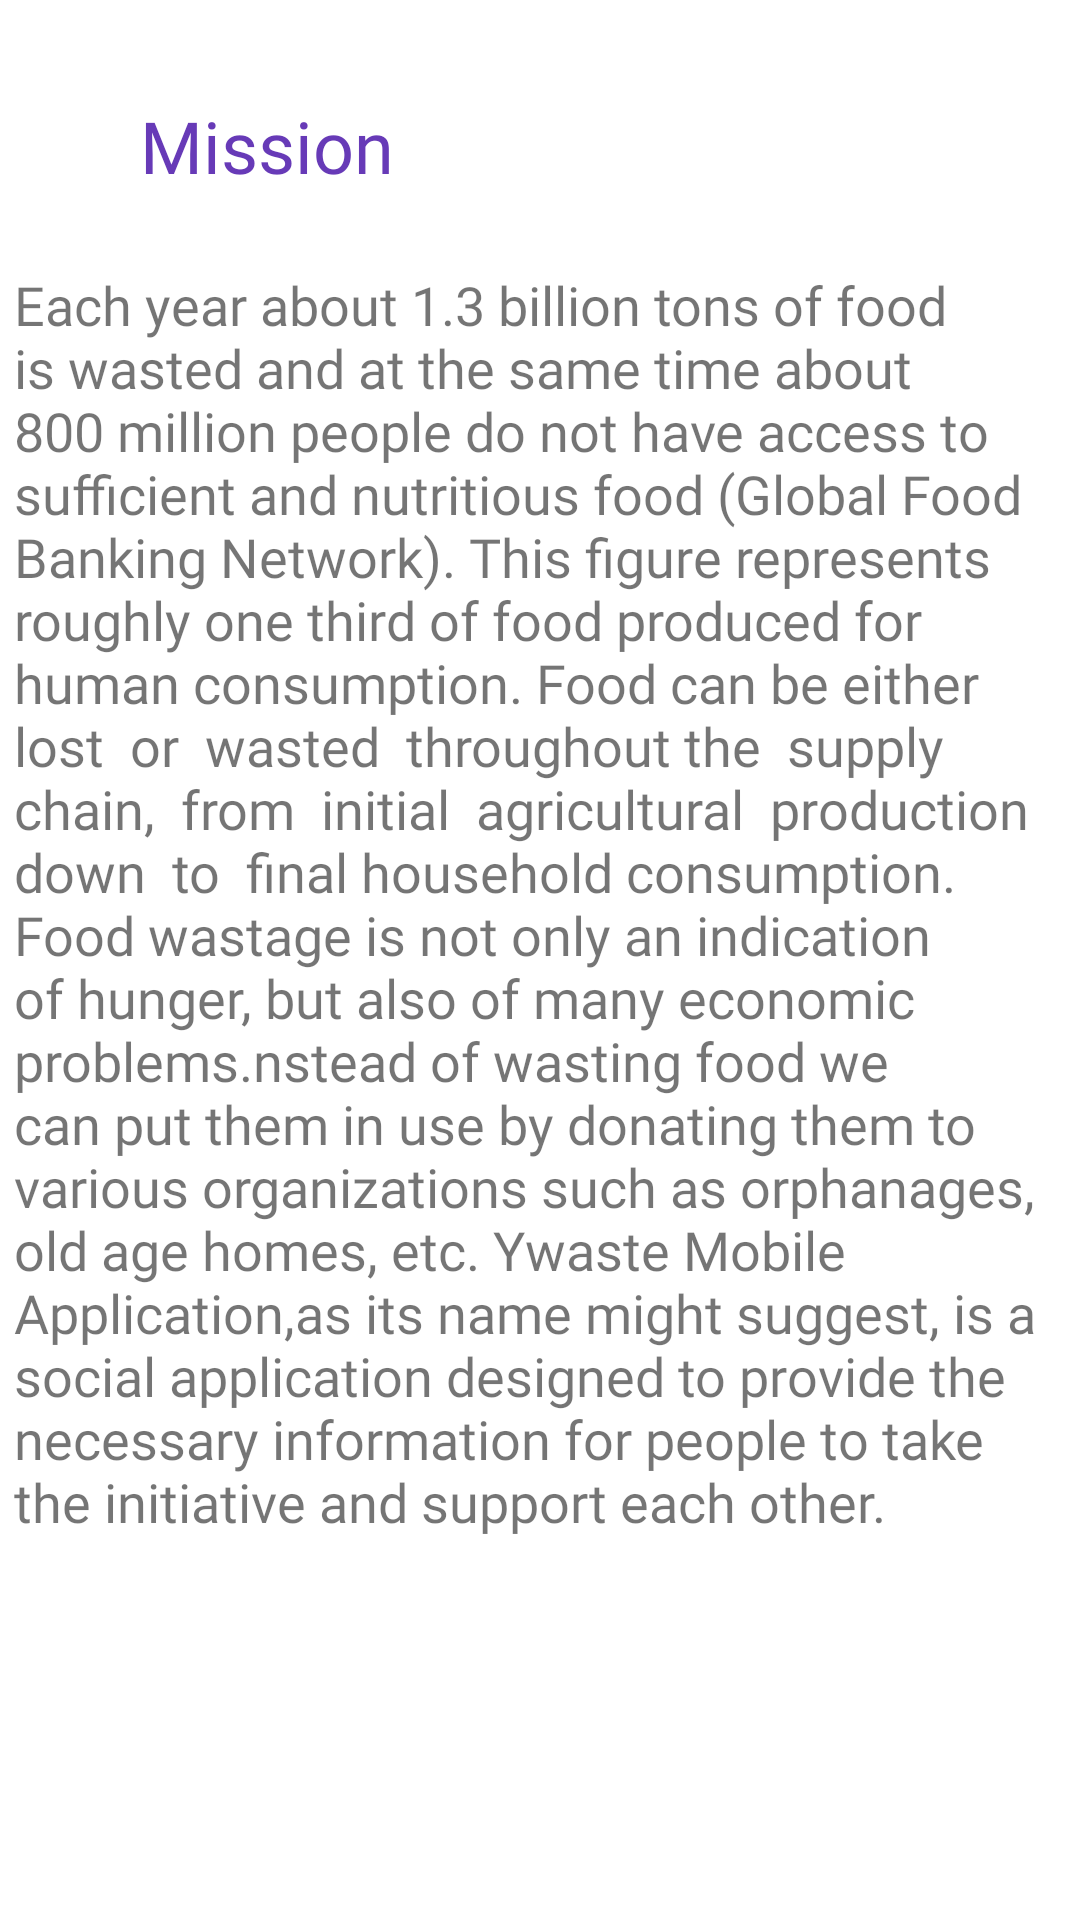

Layout XML and referenced resources for this Android screen:
<!-- AndroidManifest.xml: application theme Theme.YwasteAPP -->
<!-- res/layout/fragment_about.xml -->
<?xml version="1.0" encoding="utf-8"?>
<androidx.constraintlayout.widget.ConstraintLayout xmlns:android="http://schemas.android.com/apk/res/android"
    xmlns:app="http://schemas.android.com/apk/res-auto"
    xmlns:tools="http://schemas.android.com/tools"
    android:id="@+id/frameLayout"
    android:layout_width="match_parent"
    android:layout_height="match_parent"
    tools:context=".ui.about.about">


    <TextView
        android:id="@+id/textView7"
        android:layout_width="267dp"
        android:layout_height="62dp"
        android:fontFamily="@font/diplomata_sc"
        android:text="Mission"

        android:textColor="#673AB7"
        android:textSize="24sp"
        app:layout_constraintBottom_toBottomOf="parent"
        app:layout_constraintEnd_toEndOf="parent"
        app:layout_constraintStart_toStartOf="parent"
        app:layout_constraintTop_toTopOf="parent"
        app:layout_constraintVertical_bias="0.056" />

    <TextView
        android:id="@+id/textView8"
        android:layout_width="351dp"
        android:layout_height="512dp"
        android:fontFamily="@font/berkshire_swash"
        android:text="Each year about 1.3 billion tons of food is wasted and at the same time about 800 million people do not have access to sufficient and nutritious food (Global Food Banking Network). This figure represents roughly one third of food produced for human consumption. Food can be either lost  or  wasted  throughout the  supply  chain,  from  initial  agricultural  production  down  to  final household consumption. Food wastage is not only an indication of hunger, but also of many economic problems.nstead of wasting food we can put them in use by donating them to various organizations such as orphanages, old age homes, etc. Ywaste Mobile Application,as its name might suggest, is a social application designed to provide the necessary information for people to take the initiative and support each other. "
        android:textSize="18sp"
        app:layout_constraintBottom_toBottomOf="parent"
        app:layout_constraintEnd_toEndOf="parent"
        app:layout_constraintStart_toStartOf="parent"
        app:layout_constraintTop_toTopOf="parent"
        app:layout_constraintVertical_bias="0.698" />
</androidx.constraintlayout.widget.ConstraintLayout>
<!-- resources referenced by this layout -->
<resources>
  <style name="Theme.YwasteAPP" parent="Theme.MaterialComponents.DayNight.DarkActionBar">
          
          <item name="colorPrimary">@color/purple_500</item>
          <item name="colorPrimaryVariant">@color/purple_700</item>
          <item name="colorOnPrimary">@color/white</item>
          
          <item name="colorSecondary">@color/teal_200</item>
          <item name="colorSecondaryVariant">@color/teal_700</item>
          <item name="colorOnSecondary">@color/black</item>
          
          <item name="android:statusBarColor" tools:targetApi="l">?attr/colorPrimaryVariant</item>
          
      </style>
  <color name="purple_500">#FF6200EE</color>
  <color name="purple_700">#FF3700B3</color>
  <color name="white">#FFFFFFFF</color>
  <color name="teal_200">#5F2FB5</color> //plus button
  <color name="teal_700">#FF018786</color>
  <color name="black">#FF000000</color>
</resources>
